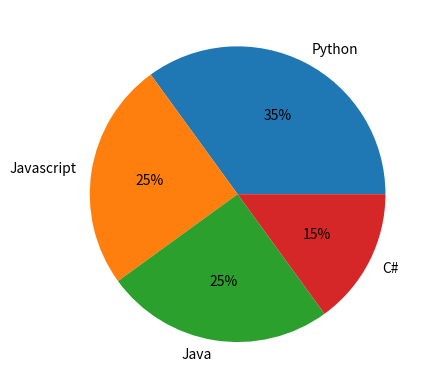

Write Python code to recreate this figure.
# try:
#     x = 10/0
#     print(x)
# except:
#     print("Don't divisible by zero")
#
# x = lambda a, b: a **b
#
# print(x(4,4))
import matplotlib.pyplot as plt

x = [35,25,25,15]
y = ['Python', 'Javascript', 'Java', 'C#']

plt.pie(x, labels=y, autopct=f'%0.0f%%')
plt.show()